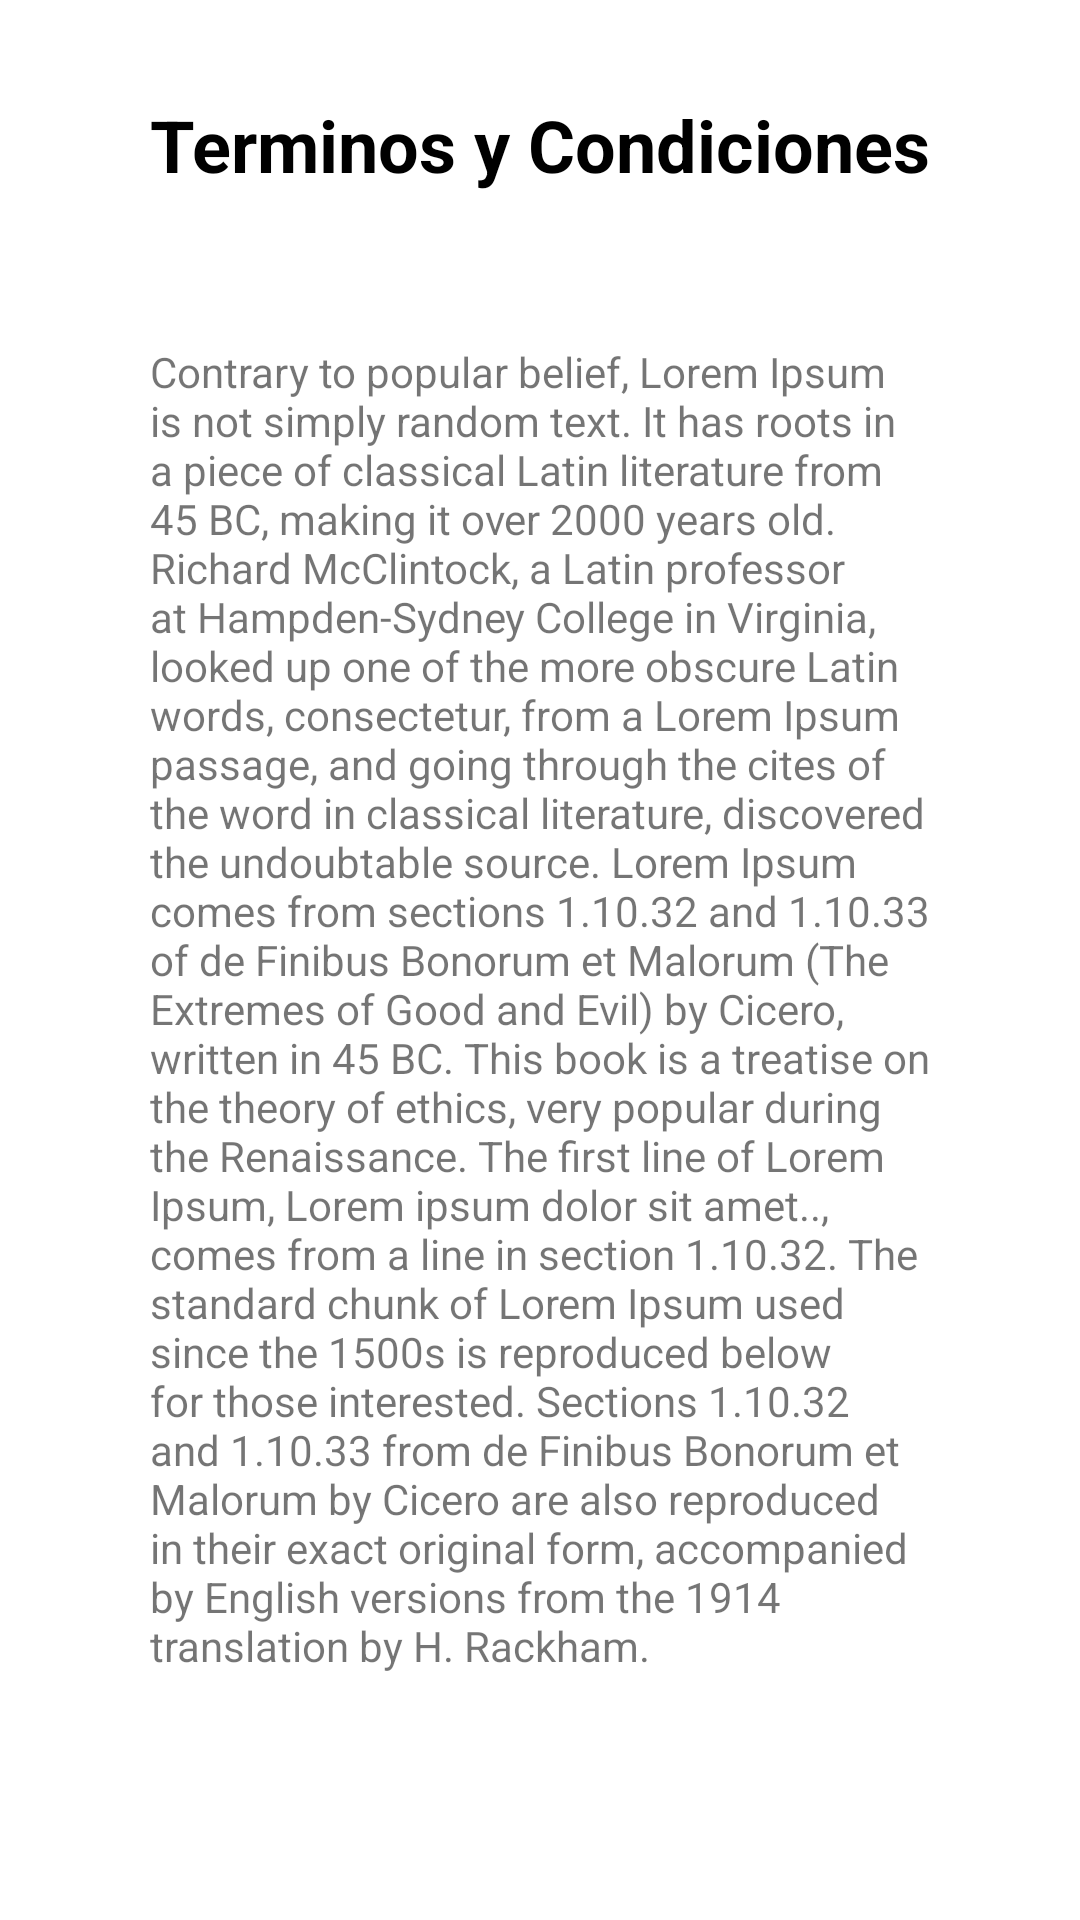

Android layout source for this screen:
<!-- AndroidManifest.xml: application theme Theme.EF_ESPINOZA_PONCIANO -->
<!-- res/layout/activity_terminos.xml -->
<?xml version="1.0" encoding="utf-8"?>
<LinearLayout xmlns:android="http://schemas.android.com/apk/res/android"
    xmlns:app="http://schemas.android.com/apk/res-auto"
    xmlns:tools="http://schemas.android.com/tools"
    android:layout_width="match_parent"
    android:layout_height="match_parent"
    android:gravity="center"
    android:orientation="vertical"
    tools:context=".TerminosActivity">

    <TextView
        android:layout_width="wrap_content"
        android:layout_height="wrap_content"
        android:text="Terminos y Condiciones"
        android:textColor="@color/black"
        android:textSize="24sp"
        android:textStyle="bold" />

    <TextView
        android:id="@+id/address1"
        android:gravity="left"
        android:layout_height="wrap_content"
        android:layout_margin="50sp"
        android:layout_width="wrap_content"
        android:text="Contrary to popular belief, Lorem Ipsum is not simply random text. It has roots in a piece of classical Latin literature from 45 BC, making it over 2000 years old. Richard McClintock, a Latin professor at Hampden-Sydney College in Virginia, looked up one of the more obscure Latin words, consectetur, from a Lorem Ipsum passage, and going through the cites of the word in classical literature, discovered the undoubtable source. Lorem Ipsum comes from sections 1.10.32 and 1.10.33 of de Finibus Bonorum et Malorum (The Extremes of Good and Evil) by Cicero, written in 45 BC. This book is a treatise on the theory of ethics, very popular during the Renaissance. The first line of Lorem Ipsum, Lorem ipsum dolor sit amet.., comes from a line in section 1.10.32. The standard chunk of Lorem Ipsum used since the 1500s is reproduced below for those interested. Sections 1.10.32 and 1.10.33 from de Finibus Bonorum et Malorum by Cicero are also reproduced in their exact original form, accompanied by English versions from the 1914 translation by H. Rackham.">
    </TextView>

</LinearLayout>
<!-- resources referenced by this layout -->
<resources>
  <style name="Theme.EF_ESPINOZA_PONCIANO" parent="Theme.MaterialComponents.DayNight.DarkActionBar">
          
          <item name="colorAccent">@color/blue</item>
          <item name="colorPrimary">@color/orange</item>
          <item name="colorPrimaryVariant">@color/uch</item>
          <item name="colorOnPrimary">@color/white</item>
          
          <item name="colorSecondary">@color/orange</item>
          <item name="colorSecondaryVariant">@color/orange</item>
          <item name="colorOnSecondary">@color/black</item>
          
          <item name="android:statusBarColor" tools:targetApi="l">?attr/colorPrimaryVariant</item>
          
      </style>
  <!-- not gathered from this repository: default colours our renderer supplied (Android Studio template values) -->
  <color name="black">#FF000000</color>
  <color name="white">#FFFFFFFF</color>
</resources>
